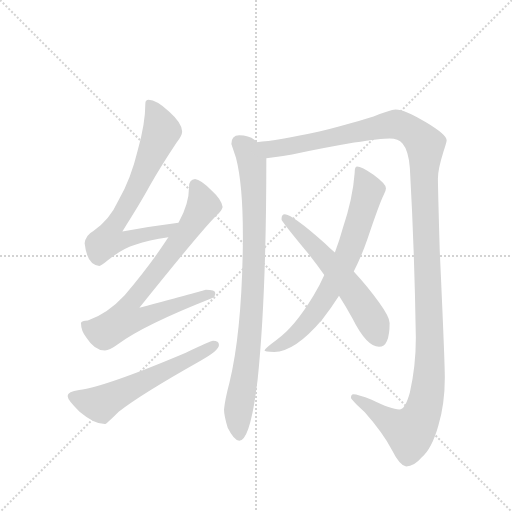
t = 0.00 s
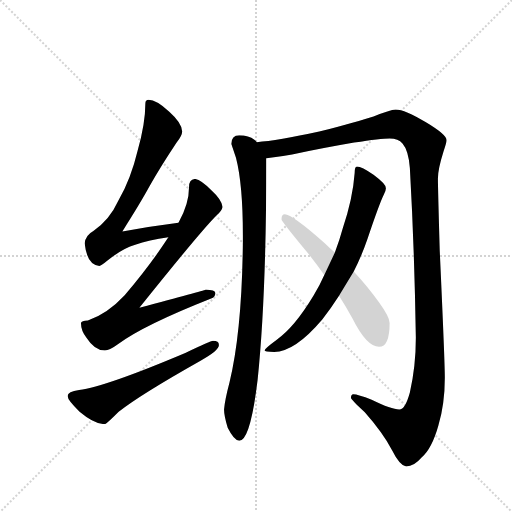
t = 5.72 s
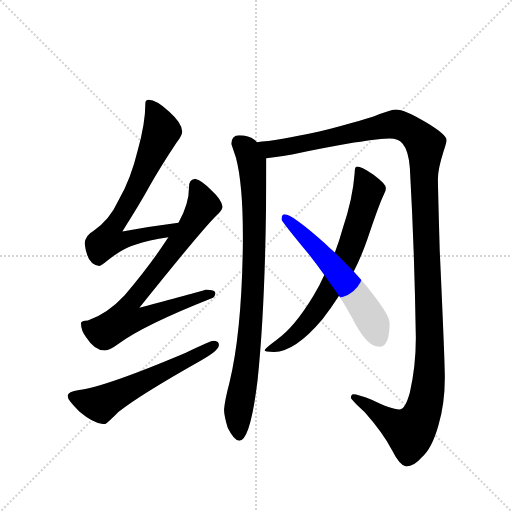
t = 5.95 s
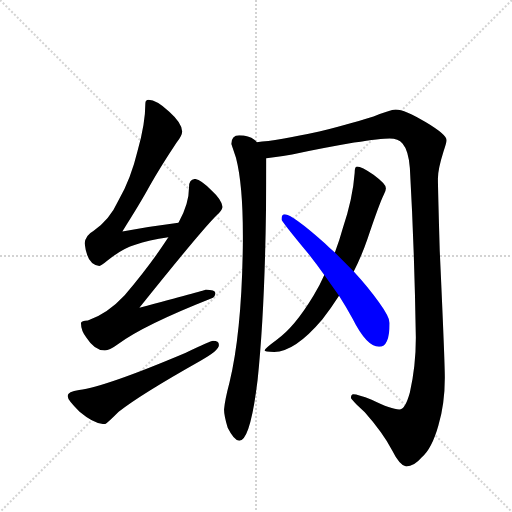
t = 6.18 s
t = 6.41 s: frame unchanged from t = 6.18 s, image omitted
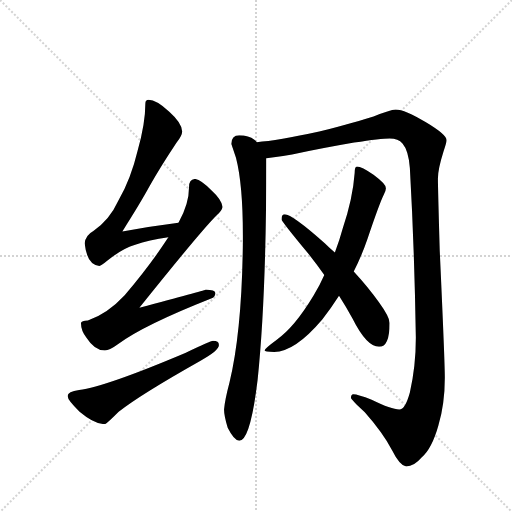
t = 7.12 s

The animated SVG that drew these frames (rendered in a browser with its animation timeline set to each time). Animation: 7 CSS @keyframes rules; one cycle of 7.12 s.

<svg version="1.1" viewBox="0 0 1024 1024" xmlns="http://www.w3.org/2000/svg">
  <g stroke="lightgray" stroke-dasharray="1,1" stroke-width="1" transform="scale(4, 4)">
    <line x1="0" y1="0" x2="256" y2="256"></line>
    <line x1="256" y1="0" x2="0" y2="256"></line>
    <line x1="128" y1="0" x2="128" y2="256"></line>
    <line x1="0" y1="128" x2="256" y2="128"></line>
  </g>
  <g transform="scale(0.92, -0.92) translate(60, -900)">
    <style type="text/css">
      
        @keyframes keyframes0 {
          from {
            stroke: blue;
            stroke-dashoffset: 734;
            stroke-width: 128;
          }
          70% {
            animation-timing-function: step-end;
            stroke: blue;
            stroke-dashoffset: 0;
            stroke-width: 128;
          }
          to {
            stroke: black;
            stroke-width: 1024;
          }
        }
        #make-me-a-hanzi-animation-0 {
          animation: keyframes0 0.8473307291666666s both;
          animation-delay: 0s;
          animation-timing-function: linear;
        }
      
        @keyframes keyframes1 {
          from {
            stroke: blue;
            stroke-dashoffset: 798;
            stroke-width: 128;
          }
          72% {
            animation-timing-function: step-end;
            stroke: blue;
            stroke-dashoffset: 0;
            stroke-width: 128;
          }
          to {
            stroke: black;
            stroke-width: 1024;
          }
        }
        #make-me-a-hanzi-animation-1 {
          animation: keyframes1 0.8994140625s both;
          animation-delay: 0.8473307291666666s;
          animation-timing-function: linear;
        }
      
        @keyframes keyframes2 {
          from {
            stroke: blue;
            stroke-dashoffset: 599;
            stroke-width: 128;
          }
          66% {
            animation-timing-function: step-end;
            stroke: blue;
            stroke-dashoffset: 0;
            stroke-width: 128;
          }
          to {
            stroke: black;
            stroke-width: 1024;
          }
        }
        #make-me-a-hanzi-animation-2 {
          animation: keyframes2 0.7374674479166666s both;
          animation-delay: 1.7467447916666665s;
          animation-timing-function: linear;
        }
      
        @keyframes keyframes3 {
          from {
            stroke: blue;
            stroke-dashoffset: 906;
            stroke-width: 128;
          }
          75% {
            animation-timing-function: step-end;
            stroke: blue;
            stroke-dashoffset: 0;
            stroke-width: 128;
          }
          to {
            stroke: black;
            stroke-width: 1024;
          }
        }
        #make-me-a-hanzi-animation-3 {
          animation: keyframes3 0.9873046875s both;
          animation-delay: 2.484212239583333s;
          animation-timing-function: linear;
        }
      
        @keyframes keyframes4 {
          from {
            stroke: blue;
            stroke-dashoffset: 1414;
            stroke-width: 128;
          }
          82% {
            animation-timing-function: step-end;
            stroke: blue;
            stroke-dashoffset: 0;
            stroke-width: 128;
          }
          to {
            stroke: black;
            stroke-width: 1024;
          }
        }
        #make-me-a-hanzi-animation-4 {
          animation: keyframes4 1.4007161458333333s both;
          animation-delay: 3.471516927083333s;
          animation-timing-function: linear;
        }
      
        @keyframes keyframes5 {
          from {
            stroke: blue;
            stroke-dashoffset: 733;
            stroke-width: 128;
          }
          70% {
            animation-timing-function: step-end;
            stroke: blue;
            stroke-dashoffset: 0;
            stroke-width: 128;
          }
          to {
            stroke: black;
            stroke-width: 1024;
          }
        }
        #make-me-a-hanzi-animation-5 {
          animation: keyframes5 0.8465169270833334s both;
          animation-delay: 4.872233072916666s;
          animation-timing-function: linear;
        }
      
        @keyframes keyframes6 {
          from {
            stroke: blue;
            stroke-dashoffset: 592;
            stroke-width: 128;
          }
          66% {
            animation-timing-function: step-end;
            stroke: blue;
            stroke-dashoffset: 0;
            stroke-width: 128;
          }
          to {
            stroke: black;
            stroke-width: 1024;
          }
        }
        #make-me-a-hanzi-animation-6 {
          animation: keyframes6 0.7317708333333334s both;
          animation-delay: 5.718749999999999s;
          animation-timing-function: linear;
        }
      
    </style>
    
      <path d="M 328 416 Q 265 408 206 397 Q 246 460 265 495 Q 290 539 324 590 Q 336 605 336 614 Q 336 632 308 657 Q 280 683 263 683 Q 256 683 256 675 Q 256 631 239 572 Q 225 513 198 465 Q 178 421 143 398 Q 126 389 124 371 Q 129 324 156 322 Q 160 322 173 333 Q 206 360 234 368 Q 263 378 306 384 C 336 389 358 420 328 416 Z" fill="lightgray"></path>
    
      <path d="M 364 511 Q 351 510 351 494 Q 351 456 328 416 L 306 384 Q 267 324 211 258 Q 174 218 131 203 Q 117 202 116 198 Q 116 181 128 166 Q 146 138 168 138 Q 178 138 197 152 Q 252 193 399 251 Q 408 254 408 263 Q 408 270 387 270 Q 381 268 243 231 Q 376 397 410 431 Q 422 441 424 450 Q 422 466 400 486 Q 376 510 364 511 Z" fill="lightgray"></path>
    
      <path d="M 403 159 Q 398 159 344 133 Q 169 59 112 52 Q 87 49 87 39 Q 87 30 113 5 Q 145 -22 168 -22 Q 171 -22 198 5 Q 243 41 376 116 Q 416 138 416 150 Q 416 159 403 159 Z" fill="lightgray"></path>
    
      <path d="M 460 606 Q 443 606 443 587 Q 445 581 453 557 Q 468 499 468 388 L 468 374 Q 466 181 439 69 Q 429 31 427 10 Q 427 -3 435 -30 Q 449 -58 460 -58 Q 484 -58 500 74 Q 519 256 519 556 C 519 577 519 577 498 591 Q 496 594 493 596 Q 481 606 460 606 Z" fill="lightgray"></path>
    
      <path d="M 519 556 Q 532 557 575 564 Q 635 577 710 590 Q 768 599 787 599 Q 806 599 815 588 Q 828 573 831 535 Q 841 358 844 166 Q 844 104 831 47 Q 821 10 808 10 Q 791 10 748 31 Q 718 43 708 43 Q 703 43 703 35 Q 705 30 733 4 Q 772 -40 792 -78 Q 809 -112 823 -114 Q 840 -114 857 -94 Q 879 -75 893 -25 Q 907 22 907 79 Q 907 115 896 354 Q 892 491 892 512 Q 892 532 904 570 Q 911 591 911 595 Q 911 607 866 634 Q 820 662 800 662 Q 788 661 752 647 Q 719 636 634 614 Q 543 594 498 591 C 468 588 489 552 519 556 Z" fill="lightgray"></path>
    
      <path d="M 716 538 Q 711 538 711 524 Q 707 469 685 403 Q 678 377 668 351 L 645 302 Q 635 279 622 258 Q 580 188 541 161 Q 515 142 515 138 Q 515 135 536 135 Q 581 135 641 206 Q 659 229 677 257 L 709 310 Q 726 343 739 381 Q 765 458 774 476 Q 779 485 779 490 L 779 491 Q 779 500 752 520 Q 726 538 716 538 Z" fill="lightgray"></path>
    
      <path d="M 668 351 Q 657 360 646 371 Q 575 434 559 434 Q 552 434 552 423 Q 552 419 610 349 Q 629 325 645 302 L 677 257 Q 693 232 706 208 Q 737 146 764 146 Q 787 146 787 198 Q 787 211 763 244 Q 742 274 709 310 L 668 351 Z" fill="lightgray"></path>
    
    
      <clipPath id="make-me-a-hanzi-clip-0">
        <path d="M 328 416 Q 265 408 206 397 Q 246 460 265 495 Q 290 539 324 590 Q 336 605 336 614 Q 336 632 308 657 Q 280 683 263 683 Q 256 683 256 675 Q 256 631 239 572 Q 225 513 198 465 Q 178 421 143 398 Q 126 389 124 371 Q 129 324 156 322 Q 160 322 173 333 Q 206 360 234 368 Q 263 378 306 384 C 336 389 358 420 328 416 Z"></path>
      </clipPath>
      <path clip-path="url(#make-me-a-hanzi-clip-0)" d="M 266 673 L 291 615 L 232 481 L 185 407 L 176 379 L 209 378 L 299 397 L 320 413" fill="none" id="make-me-a-hanzi-animation-0" stroke-dasharray="606 1212" stroke-linecap="round"></path>
    
      <clipPath id="make-me-a-hanzi-clip-1">
        <path d="M 364 511 Q 351 510 351 494 Q 351 456 328 416 L 306 384 Q 267 324 211 258 Q 174 218 131 203 Q 117 202 116 198 Q 116 181 128 166 Q 146 138 168 138 Q 178 138 197 152 Q 252 193 399 251 Q 408 254 408 263 Q 408 270 387 270 Q 381 268 243 231 Q 376 397 410 431 Q 422 441 424 450 Q 422 466 400 486 Q 376 510 364 511 Z"></path>
      </clipPath>
      <path clip-path="url(#make-me-a-hanzi-clip-1)" d="M 365 497 L 381 453 L 378 447 L 291 322 L 221 237 L 213 208 L 238 206 L 400 260" fill="none" id="make-me-a-hanzi-animation-1" stroke-dasharray="670 1340" stroke-linecap="round"></path>
    
      <clipPath id="make-me-a-hanzi-clip-2">
        <path d="M 403 159 Q 398 159 344 133 Q 169 59 112 52 Q 87 49 87 39 Q 87 30 113 5 Q 145 -22 168 -22 Q 171 -22 198 5 Q 243 41 376 116 Q 416 138 416 150 Q 416 159 403 159 Z"></path>
      </clipPath>
      <path clip-path="url(#make-me-a-hanzi-clip-2)" d="M 97 38 L 158 21 L 406 150" fill="none" id="make-me-a-hanzi-animation-2" stroke-dasharray="471 942" stroke-linecap="round"></path>
    
      <clipPath id="make-me-a-hanzi-clip-3">
        <path d="M 460 606 Q 443 606 443 587 Q 445 581 453 557 Q 468 499 468 388 L 468 374 Q 466 181 439 69 Q 429 31 427 10 Q 427 -3 435 -30 Q 449 -58 460 -58 Q 484 -58 500 74 Q 519 256 519 556 C 519 577 519 577 498 591 Q 496 594 493 596 Q 481 606 460 606 Z"></path>
      </clipPath>
      <path clip-path="url(#make-me-a-hanzi-clip-3)" d="M 459 590 L 478 571 L 488 546 L 493 454 L 487 227 L 470 64 L 458 8 L 460 -48" fill="none" id="make-me-a-hanzi-animation-3" stroke-dasharray="778 1556" stroke-linecap="round"></path>
    
      <clipPath id="make-me-a-hanzi-clip-4">
        <path d="M 519 556 Q 532 557 575 564 Q 635 577 710 590 Q 768 599 787 599 Q 806 599 815 588 Q 828 573 831 535 Q 841 358 844 166 Q 844 104 831 47 Q 821 10 808 10 Q 791 10 748 31 Q 718 43 708 43 Q 703 43 703 35 Q 705 30 733 4 Q 772 -40 792 -78 Q 809 -112 823 -114 Q 840 -114 857 -94 Q 879 -75 893 -25 Q 907 22 907 79 Q 907 115 896 354 Q 892 491 892 512 Q 892 532 904 570 Q 911 591 911 595 Q 911 607 866 634 Q 820 662 800 662 Q 788 661 752 647 Q 719 636 634 614 Q 543 594 498 591 C 468 588 489 552 519 556 Z"></path>
      </clipPath>
      <path clip-path="url(#make-me-a-hanzi-clip-4)" d="M 504 586 L 545 577 L 805 629 L 841 611 L 864 585 L 874 100 L 863 17 L 847 -21 L 831 -38 L 792 -20 L 710 36" fill="none" id="make-me-a-hanzi-animation-4" stroke-dasharray="1286 2572" stroke-linecap="round"></path>
    
      <clipPath id="make-me-a-hanzi-clip-5">
        <path d="M 716 538 Q 711 538 711 524 Q 707 469 685 403 Q 678 377 668 351 L 645 302 Q 635 279 622 258 Q 580 188 541 161 Q 515 142 515 138 Q 515 135 536 135 Q 581 135 641 206 Q 659 229 677 257 L 709 310 Q 726 343 739 381 Q 765 458 774 476 Q 779 485 779 490 L 779 491 Q 779 500 752 520 Q 726 538 716 538 Z"></path>
      </clipPath>
      <path clip-path="url(#make-me-a-hanzi-clip-5)" d="M 718 529 L 733 507 L 740 483 L 700 355 L 675 303 L 606 196 L 560 155 L 518 139" fill="none" id="make-me-a-hanzi-animation-5" stroke-dasharray="605 1210" stroke-linecap="round"></path>
    
      <clipPath id="make-me-a-hanzi-clip-6">
        <path d="M 668 351 Q 657 360 646 371 Q 575 434 559 434 Q 552 434 552 423 Q 552 419 610 349 Q 629 325 645 302 L 677 257 Q 693 232 706 208 Q 737 146 764 146 Q 787 146 787 198 Q 787 211 763 244 Q 742 274 709 310 L 668 351 Z"></path>
      </clipPath>
      <path clip-path="url(#make-me-a-hanzi-clip-6)" d="M 560 426 L 608 382 L 614 370 L 625 366 L 703 273 L 748 205 L 764 165" fill="none" id="make-me-a-hanzi-animation-6" stroke-dasharray="464 928" stroke-linecap="round"></path>
    
  </g>
</svg>
